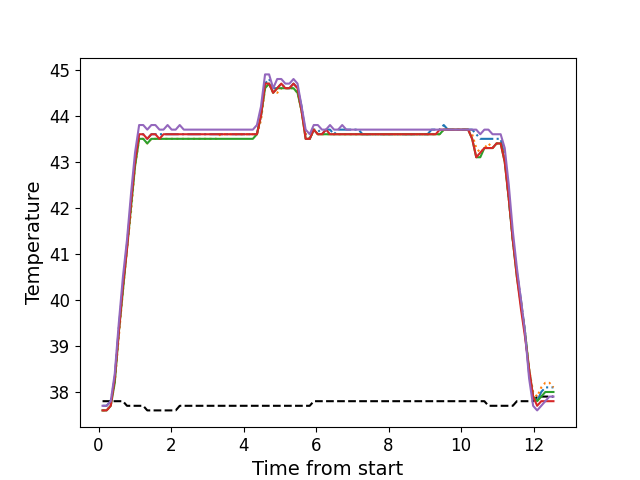

The table this chart was drawn from, first rows:
, times, neutral, z1, z2, z3, z4, z5
0, 0.11, 37.8, 37.7, 37.6, 37.6, 37.6, 37.7
1, 0.222, 37.8, 37.7, 37.6, 37.6, 37.6, 37.7
2, 0.336, 37.8, 37.8, 37.7, 37.7, 37.7, 37.8
3, 0.447, 37.8, 38.3, 38.2, 38.2, 38.3, 38.4
4, 0.559, 37.8, 39.4, 39.2, 39.3, 39.3, 39.5
5, 0.672, 37.8, 40.3, 40.2, 40.2, 40.3, 40.5
6, 0.7835, 37.7, 41.2, 41.1, 41.1, 41.1, 41.3
7, 0.8945, 37.7, 42.1, 41.9, 42.0, 42.1, 42.3
8, 1.007, 37.7, 43.0, 42.9, 42.9, 43.0, 43.2
9, 1.12, 37.7, 43.6, 43.5, 43.5, 43.6, 43.8
10, 1.233, 37.7, 43.6, 43.5, 43.5, 43.6, 43.8
11, 1.345, 37.6, 43.5, 43.4, 43.4, 43.5, 43.7
12, 1.457, 37.6, 43.6, 43.5, 43.5, 43.6, 43.8
13, 1.568, 37.6, 43.6, 43.5, 43.5, 43.6, 43.8
14, 1.681, 37.6, 43.6, 43.5, 43.5, 43.5, 43.7
15, 1.792, 37.6, 43.6, 43.5, 43.5, 43.6, 43.7
16, 1.905, 37.6, 43.6, 43.5, 43.5, 43.6, 43.8
17, 2.017, 37.6, 43.6, 43.5, 43.5, 43.6, 43.7
18, 2.129, 37.6, 43.6, 43.5, 43.5, 43.6, 43.7
19, 2.24, 37.7, 43.6, 43.5, 43.5, 43.6, 43.8
20, 2.352, 37.7, 43.6, 43.5, 43.5, 43.6, 43.7
21, 2.464, 37.7, 43.6, 43.5, 43.5, 43.6, 43.7
22, 2.576, 37.7, 43.6, 43.5, 43.5, 43.6, 43.7
23, 2.688, 37.7, 43.6, 43.5, 43.5, 43.6, 43.7
24, 2.801, 37.7, 43.6, 43.5, 43.5, 43.6, 43.7
25, 2.912, 37.7, 43.6, 43.5, 43.5, 43.6, 43.7
26, 3.024, 37.7, 43.6, 43.5, 43.5, 43.6, 43.7
27, 3.137, 37.7, 43.6, 43.5, 43.5, 43.6, 43.7
28, 3.248, 37.7, 43.6, 43.5, 43.5, 43.6, 43.7
29, 3.36, 37.7, 43.6, 43.6, 43.5, 43.6, 43.7
30, 3.473, 37.7, 43.6, 43.6, 43.5, 43.6, 43.7
31, 3.584, 37.7, 43.6, 43.6, 43.5, 43.6, 43.7
32, 3.696, 37.7, 43.6, 43.6, 43.5, 43.6, 43.7
33, 3.808, 37.7, 43.6, 43.6, 43.5, 43.6, 43.7
34, 3.921, 37.7, 43.6, 43.6, 43.5, 43.6, 43.7
35, 4.033, 37.7, 43.6, 43.6, 43.5, 43.6, 43.7
36, 4.144, 37.7, 43.6, 43.6, 43.5, 43.6, 43.7
37, 4.257, 37.7, 43.6, 43.6, 43.5, 43.6, 43.7
38, 4.369, 37.7, 43.6, 43.6, 43.6, 43.6, 43.8
39, 4.481, 37.7, 44.0, 43.9, 44.0, 44.0, 44.2
40, 4.594, 37.7, 44.7, 44.6, 44.6, 44.7, 44.9
41, 4.705, 37.7, 44.8, 44.7, 44.7, 44.7, 44.9
42, 4.817, 37.7, 44.6, 44.5, 44.5, 44.5, 44.6
43, 4.929, 37.7, 44.6, 44.5, 44.6, 44.6, 44.8
44, 5.042, 37.7, 44.7, 44.6, 44.6, 44.7, 44.8
45, 5.154, 37.7, 44.6, 44.6, 44.6, 44.6, 44.7
46, 5.266, 37.7, 44.6, 44.6, 44.6, 44.6, 44.7
47, 5.379, 37.7, 44.7, 44.6, 44.6, 44.7, 44.8
48, 5.49, 37.7, 44.6, 44.5, 44.5, 44.6, 44.7
49, 5.603, 37.7, 44.2, 44.1, 44.1, 44.1, 44.2
50, 5.714, 37.7, 43.6, 43.6, 43.5, 43.5, 43.7
51, 5.826, 37.7, 43.5, 43.5, 43.5, 43.5, 43.6
52, 5.937, 37.8, 43.7, 43.7, 43.7, 43.7, 43.8
53, 6.05, 37.8, 43.7, 43.6, 43.6, 43.6, 43.8
54, 6.163, 37.8, 43.6, 43.6, 43.6, 43.6, 43.7
55, 6.275, 37.8, 43.7, 43.6, 43.6, 43.7, 43.7
56, 6.386, 37.8, 43.7, 43.6, 43.6, 43.6, 43.8
57, 6.498, 37.8, 43.6, 43.6, 43.6, 43.6, 43.7
58, 6.61, 37.8, 43.7, 43.6, 43.6, 43.6, 43.7
59, 6.722, 37.8, 43.7, 43.6, 43.6, 43.6, 43.8
... 52 more rows
